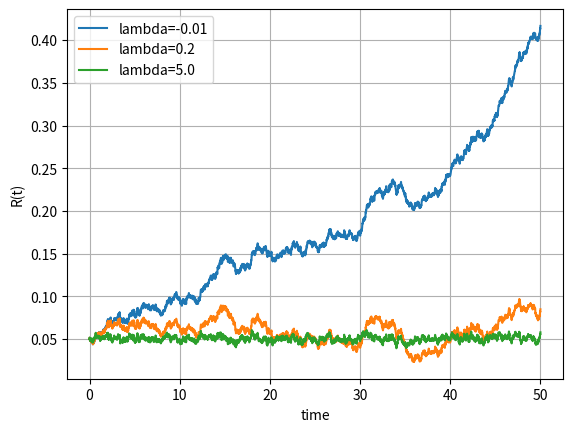
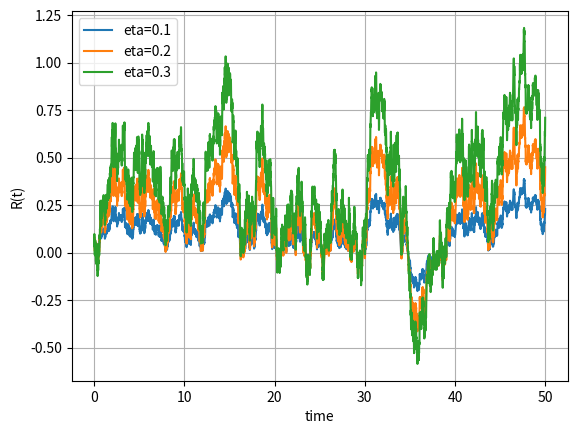

The script that saved these images, in order:
#%%
"""
Created on Jan 23 2019
Paths for the Hull White mdel
[redacted]
"""
import numpy as np
import matplotlib.pyplot as plt
import scipy.stats as st
import scipy.integrate as integrate
from mpl_toolkits import mplot3d

def GeneratePathsHWEuler(NoOfPaths,NoOfSteps,T,P0T, lambd, eta):    

    # Time step needed for differentiation

    dt = 0.0001    
    f0T = lambda t: - (np.log(P0T(t+dt))-np.log(P0T(t-dt)))/(2*dt)
    
    # Initial interest rate is forward rate at time t->0

    r0 = f0T(0.00001)
    theta = lambda t: 1.0/lambd * (f0T(t+dt)-f0T(t-dt))/(2.0*dt) + f0T(t) + \
    eta*eta/(2.0*lambd*lambd)*(1.0-np.exp(-2.0*lambd*t))      
    
    Z = np.random.normal(0.0,1.0,[NoOfPaths,NoOfSteps])
    W = np.zeros([NoOfPaths, NoOfSteps+1])
    R = np.zeros([NoOfPaths, NoOfSteps+1])
    R[:,0]=r0
    time = np.zeros([NoOfSteps+1])
        
    dt = T / float(NoOfSteps)
    for i in range(0,NoOfSteps):

        # Making sure that samples from a normal have mean 0 and variance 1

        if NoOfPaths > 1:
            Z[:,i] = (Z[:,i] - np.mean(Z[:,i])) / np.std(Z[:,i])
        W[:,i+1] = W[:,i] + np.power(dt, 0.5)*Z[:,i]
        R[:,i+1] = R[:,i] + lambd*(theta(time[i]) - R[:,i]) * dt + eta* (W[:,i+1]-W[:,i])
        time[i+1] = time[i] +dt
        
    # Output

    paths = {"time":time,"R":R}
    return paths

def mainCalculation():
    NoOfPaths = 1
    NoOfSteps = 5000
    T         = 50.0
    lambd     = 0.5
    eta       = 0.01
    
    # We define a ZCB curve (obtained from the market)

    P0T = lambda T: np.exp(-0.05*T) 

    # Effect of mean reversion lambda

    plt.figure(1) 
    legend = []
    lambdVec = [-0.01, 0.2, 5.0]
    for lambdTemp in lambdVec:    
        np.random.seed(1)
        Paths = GeneratePathsHWEuler(NoOfPaths,NoOfSteps,T,P0T, lambdTemp, eta)
        legend.append('lambda={0}'.format(lambdTemp))
        timeGrid = Paths["time"]
        R = Paths["R"]
        plt.plot(timeGrid, np.transpose(R))   
    plt.grid()
    plt.xlabel("time")
    plt.ylabel("R(t)")
    plt.legend(legend)
        
    # Effect of the volatility

    plt.figure(2)    
    legend = []
    etaVec = [0.1, 0.2, 0.3]
    for etaTemp in etaVec:
        np.random.seed(1)
        Paths = GeneratePathsHWEuler(NoOfPaths,NoOfSteps,T,P0T, lambd, etaTemp)
        legend.append('eta={0}'.format(etaTemp))
        timeGrid = Paths["time"]
        R = Paths["R"]
        plt.plot(timeGrid, np.transpose(R))   
    plt.grid()
    plt.xlabel("time")
    plt.ylabel("R(t)")
    plt.legend(legend)
    
mainCalculation()
